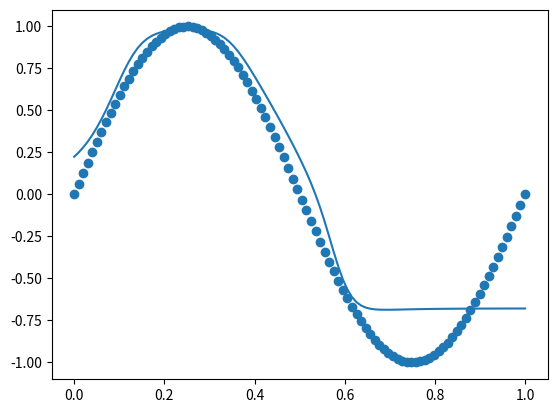

Generate this figure with matplotlib:
import numpy as np 
import matplotlib.pyplot as plt 



def generate_data(n: int) -> np.ndarray: 
    x = np.linspace(0, 1, n) 
    x = x.reshape(len(x), 1)
    y = np.sin(2 * np.pi * x)
    return x, y

class NN:
    def __init__(self, n_input: int, n_hidden: int, n_output: int, num_layers: int) -> None:
        """
        n_input: dimensionality of the input 
        n_hidden: number of neurons in the hidden layers 
        n_output: dimensionality of the output
        num_layers: the number of hidden layers
        """
        self.n_input = n_input 
        self.n_hidden = n_hidden 
        self.n_output = n_output 
        self.num_layers = num_layers 
        self.w = []
        self.b = []
        self.gradw = []
        self.gradb = []
        self.deltas = []
        #initializing the weights
        self.w.append(np.random.randn(n_input, n_hidden))
        for i in range(num_layers - 1):
            self.w.append(np.random.randn(n_hidden, n_hidden))
        self.w.append(np.random.randn(n_hidden, n_output))
        #initializing the biases
        self.b.append(np.zeros((1, n_hidden)))
        for i in range(num_layers - 1):
            self.b.append(np.zeros((1, n_hidden)))
        self.b.append(np.zeros((1, n_output)))

    def activation(self, x: np.ndarray) -> np.ndarray:
        # x = [-1*num for num in x]
        # return (1)/(1 + np.exp(x))
        return np.tanh(x)

    def activation_deriv(self, x: np.ndarray) -> np.ndarray:
        # return self.activation(x)*(1 - self.activation(x))
        return 1 - np.power(self.activation(x), 2)

    def forward(self, x: np.ndarray) -> np.ndarray:
        self.z = []
        self.a = []
        self.z.append(x)
        self.a.append(x)

        for i in range(self.num_layers):
            self.z.append(np.dot(self.a[i], self.w[i]) + self.b[i])
            self.a.append(self.activation(self.z[i + 1]))
        return self.a[-1]
    
    def mse(self, x: np.ndarray, y: np.ndarray) -> float:
        return np.mean(np.power(self.predict(x) - y, 2))


    def backward(self, x: np.ndarray, y: np.ndarray) -> None:
        self.gradw = []
        self.gradb = []
        self.deltas = []
        
        self.deltas.append(self.a[-1] - y)

        self.gradw.append(np.dot(self.a[-2].T, self.deltas[-1]))
        self.gradb.append(np.sum(self.deltas[-1], axis=0, keepdims=True))

        for i in range(self.num_layers - 1, 0, -1):
            self.deltas.append(np.dot(self.deltas[-1], self.w[i].T) * self.activation_deriv(self.z[i]))
            self.gradw.append(np.dot(self.a[i - 1].T, self.deltas[-1]))
            self.gradb.append(np.sum(self.deltas[-1], axis=0, keepdims=True))
        
        self.gradw.reverse()
        self.gradb.reverse()
        self.deltas.reverse()

    def update(self, lr: float) -> None:
        for i in range(self.num_layers):
            self.w[i] -= lr*self.gradw[i]
            self.b[i] -= lr*self.gradb[i]

    def train(self, x: np.ndarray, y: np.ndarray, lr: float, epochs: int) -> None:
        for i in range(epochs):
            self.forward(x)
            self.backward(x, y)
            self.update(lr)
            # if (self.mse(x, y) < 0.1):
                # break
            if i % 100 == 0:
                print(f'Epoch {i}: {self.mse(x, y)}')
    
    def predict(self, x: np.ndarray) -> np.ndarray:
        return self.forward(x)
    
#make an NN 
x, y = generate_data(100)
nn = NN(1, 3, 1, 3)

nn.train(x, y, 0.01, 10000)


y_pred = [np.mean(a) for a in nn.predict(x)]
plt.scatter(x, y)
plt.plot(x, y_pred)
plt.show()